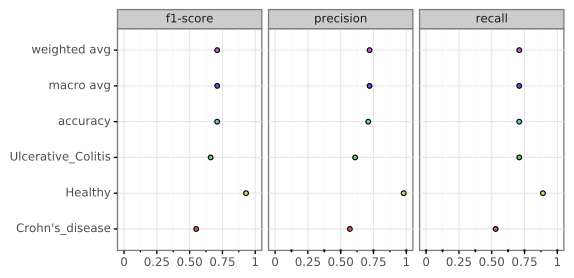

The table this chart was drawn from, first rows:
, Crohn's_disease, Healthy, Ulcerative_Colitis, accuracy, macro avg, weighted avg
precision, 0.57, 0.98, 0.61, 0.71, 0.72, 0.72
recall, 0.53, 0.89, 0.71, 0.71, 0.71, 0.71
f1-score, 0.55, 0.93, 0.66, 0.71, 0.71, 0.71
support, 62.0, 62.0, 62.0, 0.71, 186.0, 186.0
